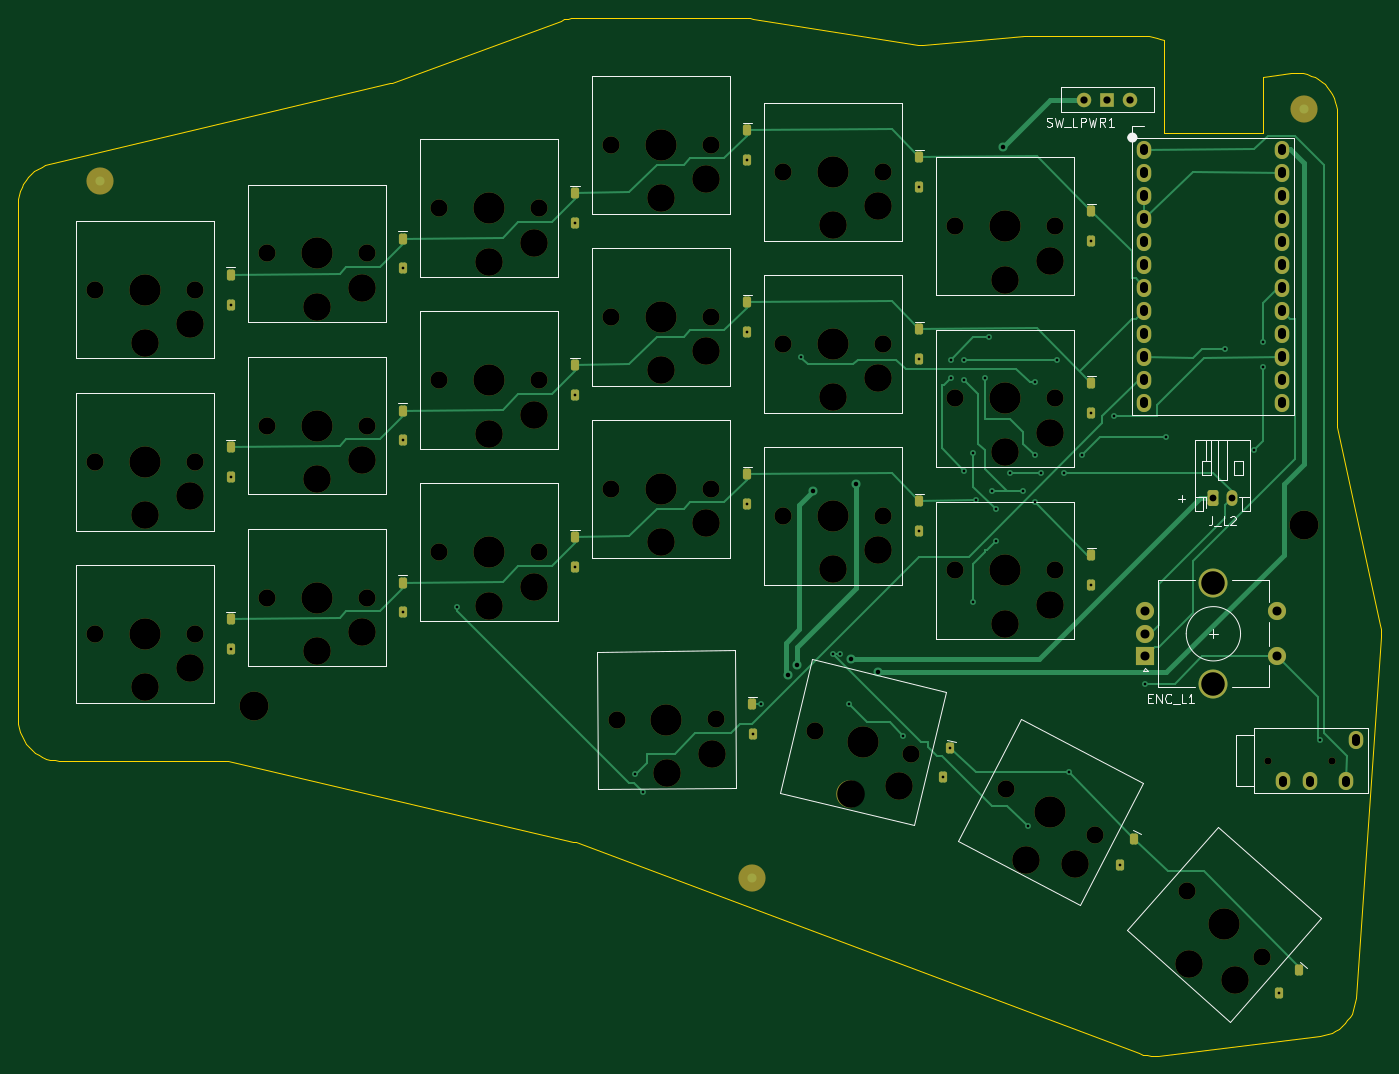
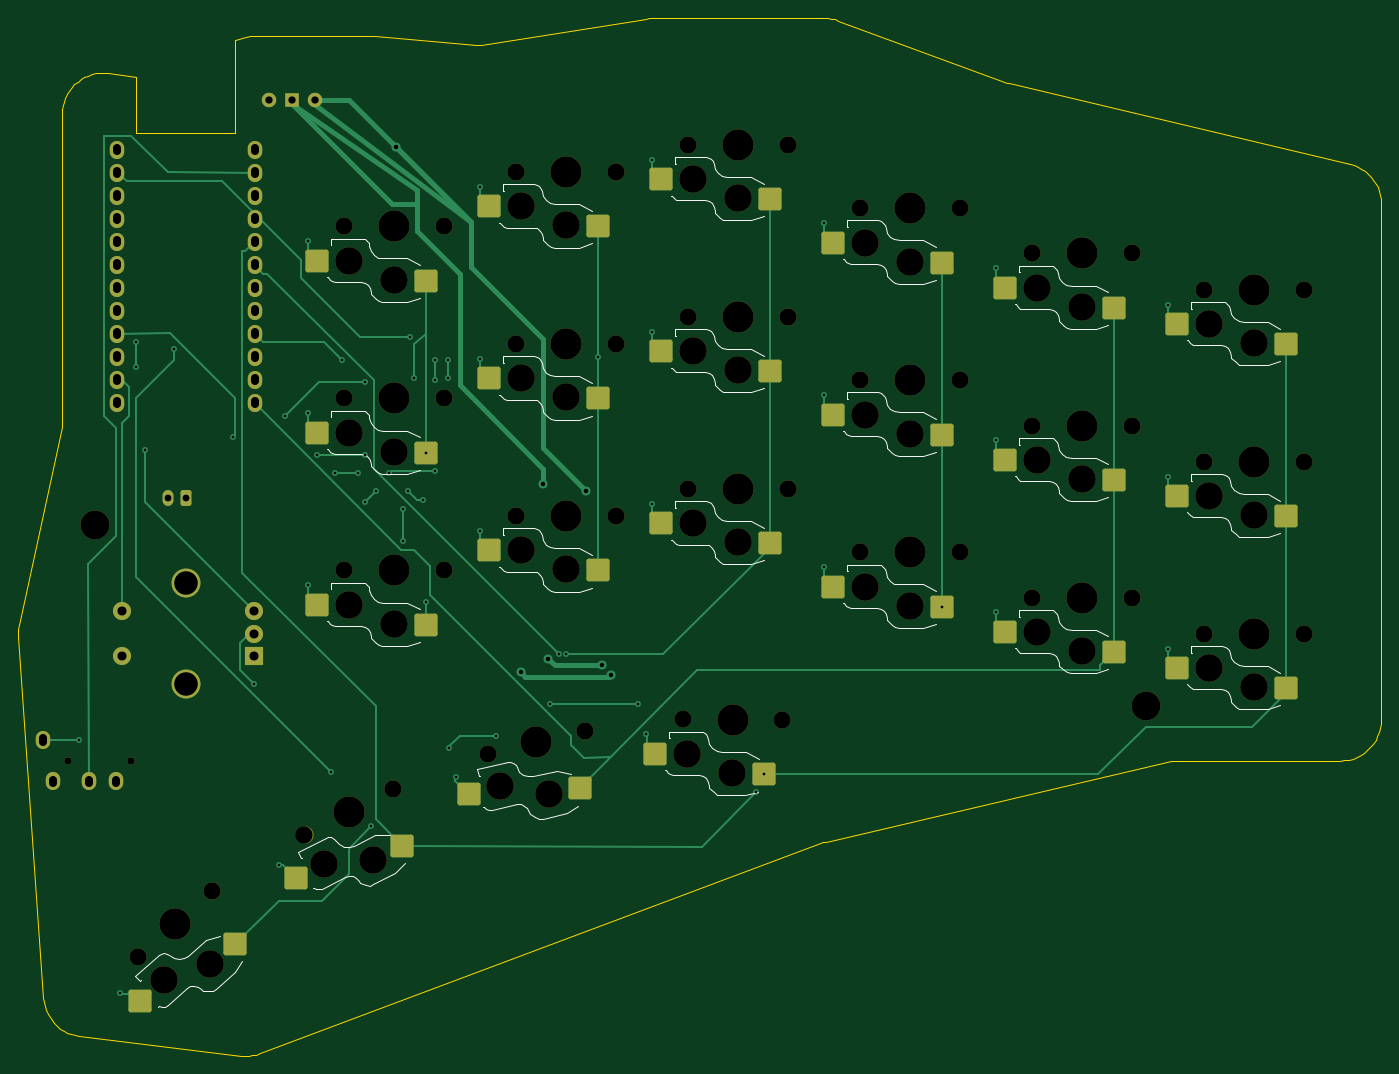
Circuit board: 10 layer files. Board 150.5 x 114.6 mm.
- bottom_copper: Hojicha44-Left-B_Cu.gbl (18343 bytes)
- bottom_mask: Hojicha44-Left-B_Mask.gbs (7370 bytes)
- paste: Hojicha44-Left-B_Paste.gbp (2595 bytes)
- bottom_silk: Hojicha44-Left-B_Silkscreen.gbo (29229 bytes)
- outline: Hojicha44-Left-Edge_Cuts.gm1 (5842 bytes)
- top_copper: Hojicha44-Left-F_Cu.gtl (19637 bytes)
- top_mask: Hojicha44-Left-F_Mask.gts (7963 bytes)
- paste: Hojicha44-Left-F_Paste.gtp (2568 bytes)
- top_silk: Hojicha44-Left-F_Silkscreen.gto (14146 bytes)
- drill: Hojicha44-Left.drl (4309 bytes)

=== bottom_copper: Hojicha44-Left-B_Cu.gbl (18343 bytes, source omitted) ===
=== bottom_mask: Hojicha44-Left-B_Mask.gbs (7370 bytes, source omitted) ===
=== paste: Hojicha44-Left-B_Paste.gbp (2595 bytes, source withheld) ===
=== bottom_silk: Hojicha44-Left-B_Silkscreen.gbo (29229 bytes, source omitted) ===
=== outline: Hojicha44-Left-Edge_Cuts.gm1 ===
%TF.GenerationSoftware,KiCad,Pcbnew,10.0.6*%
%TF.CreationDate,2026-10-21T23:14:09+11:00*%
%TF.ProjectId,Hojicha44-Left,486f6a69-6368-4613-9434-2d4c6566742e,0.3*%
%TF.SameCoordinates,Original*%
%TF.FileFunction,Profile,NP*%
%FSLAX46Y46*%
G04 Gerber Fmt 4.6, Leading zero omitted, Abs format (unit mm)*
G04 Created by KiCad (PCBNEW 10.0.6) date 2026-10-21 23:14:09*
%MOMM*%
%LPD*%
G01*
G04 APERTURE LIST*
%TA.AperFunction,Profile*%
%ADD10C,0.100000*%
%TD*%
G04 APERTURE END LIST*
D10*
X-14000000Y-17500000D02*
X-14000000Y39500000D01*
X-10537000Y43879000D02*
X-10982000Y43749000D01*
X-10982000Y43749000D02*
X-11410000Y43574000D01*
X-11410000Y43574000D02*
X-11819000Y43356000D01*
X-11819000Y43356000D02*
X-12203000Y43098000D01*
X-12203000Y43098000D02*
X-12558000Y42801000D01*
X-12558000Y42801000D02*
X-12881000Y42469000D01*
X-12881000Y42469000D02*
X-13169000Y42106000D01*
X-13169000Y42106000D02*
X-13417000Y41715000D01*
X-13417000Y41715000D02*
X-13624000Y41301000D01*
X-13624000Y41301000D02*
X-13787000Y40868000D01*
X-13787000Y40868000D02*
X-13905000Y40420000D01*
X-13905000Y40420000D02*
X-13976000Y39962000D01*
X-13976000Y39962000D02*
X-14000000Y39500000D01*
X-10537000Y43879000D02*
X27082000Y52789000D01*
X27312000Y52858000D02*
X45944000Y59723000D01*
X47500000Y60000000D02*
X47103000Y59982000D01*
X47103000Y59982000D02*
X46710000Y59930000D01*
X46710000Y59930000D02*
X46323000Y59843000D01*
X46323000Y59843000D02*
X45944000Y59723000D01*
X47500000Y60000000D02*
X66500000Y60000000D01*
X67202000Y59945000D02*
X66852000Y59986000D01*
X66852000Y59986000D02*
X66500000Y60000000D01*
X67202000Y59945000D02*
X85428000Y57067000D01*
X85907000Y57049000D02*
X97126000Y57984000D01*
X97500000Y58000000D02*
X97313000Y57996000D01*
X97313000Y57996000D02*
X97126000Y57984000D01*
X97500000Y58000000D02*
X110500000Y58000000D01*
X112500000Y57531000D02*
X112121000Y57698000D01*
X112121000Y57698000D02*
X111728000Y57829000D01*
X111728000Y57829000D02*
X111324000Y57924000D01*
X111324000Y57924000D02*
X110914000Y57981000D01*
X110914000Y57981000D02*
X110500000Y58000000D01*
X123500000Y53513000D02*
X126569000Y53912000D01*
X131650000Y49450000D02*
X131628000Y49899000D01*
X131628000Y49899000D02*
X131560000Y50344000D01*
X131560000Y50344000D02*
X131449000Y50780000D01*
X131449000Y50780000D02*
X131295000Y51203000D01*
X131295000Y51203000D02*
X131099000Y51608000D01*
X131099000Y51608000D02*
X130864000Y51991000D01*
X130864000Y51991000D02*
X130591000Y52349000D01*
X130591000Y52349000D02*
X130285000Y52679000D01*
X130285000Y52679000D02*
X129947000Y52975000D01*
X129947000Y52975000D02*
X129581000Y53237000D01*
X129581000Y53237000D02*
X129190000Y53461000D01*
X129190000Y53461000D02*
X128780000Y53645000D01*
X128780000Y53645000D02*
X128353000Y53786000D01*
X128353000Y53786000D02*
X127914000Y53885000D01*
X127914000Y53885000D02*
X127467000Y53939000D01*
X127467000Y53939000D02*
X127017000Y53948000D01*
X127017000Y53948000D02*
X126569000Y53912000D01*
X131650000Y49450000D02*
X131650000Y15241000D01*
X131695000Y14821000D02*
X136399000Y-7054000D01*
X136489000Y-8312000D02*
X136499000Y-7890000D01*
X136499000Y-7890000D02*
X136469000Y-7470000D01*
X136469000Y-7470000D02*
X136399000Y-7054000D01*
X136489000Y-8312000D02*
X133718000Y-48243000D01*
X129778000Y-52397000D02*
X130215000Y-52322000D01*
X130215000Y-52322000D02*
X130642000Y-52203000D01*
X130642000Y-52203000D02*
X131055000Y-52044000D01*
X131055000Y-52044000D02*
X131451000Y-51844000D01*
X131451000Y-51844000D02*
X131825000Y-51607000D01*
X131825000Y-51607000D02*
X132174000Y-51334000D01*
X132174000Y-51334000D02*
X132494000Y-51027000D01*
X132494000Y-51027000D02*
X132783000Y-50691000D01*
X132783000Y-50691000D02*
X133037000Y-50328000D01*
X133037000Y-50328000D02*
X133254000Y-49942000D01*
X133254000Y-49942000D02*
X133432000Y-49537000D01*
X133432000Y-49537000D02*
X133570000Y-49115000D01*
X133570000Y-49115000D02*
X133665000Y-48683000D01*
X133665000Y-48683000D02*
X133718000Y-48243000D01*
X129778000Y-52397000D02*
X111918000Y-54595000D01*
X109789000Y-54342000D02*
X110201000Y-54474000D01*
X110201000Y-54474000D02*
X110624000Y-54567000D01*
X110624000Y-54567000D02*
X111054000Y-54618000D01*
X111054000Y-54618000D02*
X111487000Y-54627000D01*
X111487000Y-54627000D02*
X111918000Y-54595000D01*
X109789000Y-54342000D02*
X47575000Y-31019000D01*
X47327000Y-30944000D02*
X9206000Y-22052000D01*
X8752000Y-22000000D02*
X-9500000Y-22000000D01*
X-14000000Y-17500000D02*
X-13975000Y-17970000D01*
X-13975000Y-17970000D02*
X-13902000Y-18436000D01*
X-13902000Y-18436000D02*
X-13780000Y-18891000D01*
X-13780000Y-18891000D02*
X-13611000Y-19330000D01*
X-13611000Y-19330000D02*
X-13397000Y-19750000D01*
X-13397000Y-19750000D02*
X-13141000Y-20145000D01*
X-13141000Y-20145000D02*
X-12844000Y-20511000D01*
X-12844000Y-20511000D02*
X-12511000Y-20844000D01*
X-12511000Y-20844000D02*
X-12145000Y-21141000D01*
X-12145000Y-21141000D02*
X-11750000Y-21397000D01*
X-11750000Y-21397000D02*
X-11330000Y-21611000D01*
X-11330000Y-21611000D02*
X-10891000Y-21780000D01*
X-10891000Y-21780000D02*
X-10436000Y-21902000D01*
X-10436000Y-21902000D02*
X-9970000Y-21975000D01*
X-9970000Y-21975000D02*
X-9500000Y-22000000D01*
X27082000Y52789000D02*
X27198000Y52820000D01*
X27198000Y52820000D02*
X27312000Y52858000D01*
X85428000Y57067000D02*
X85587000Y57048000D01*
X85587000Y57048000D02*
X85747000Y57043000D01*
X85747000Y57043000D02*
X85907000Y57049000D01*
X131650000Y15241000D02*
X131655000Y15100000D01*
X131655000Y15100000D02*
X131670000Y14960000D01*
X131670000Y14960000D02*
X131695000Y14821000D01*
X47575000Y-31019000D02*
X47452000Y-30978000D01*
X47452000Y-30978000D02*
X47327000Y-30944000D01*
X9206000Y-22052000D02*
X9056000Y-22023000D01*
X9056000Y-22023000D02*
X8905000Y-22006000D01*
X8905000Y-22006000D02*
X8752000Y-22000000D01*
X112500000Y47250000D02*
X123500000Y47250000D01*
X123500000Y47250000D02*
X123500000Y53513000D01*
X112500000Y57531000D02*
X112500000Y47250000D01*
M02*

=== top_copper: Hojicha44-Left-F_Cu.gtl (19637 bytes, source omitted) ===
=== top_mask: Hojicha44-Left-F_Mask.gts (7963 bytes, source omitted) ===
=== paste: Hojicha44-Left-F_Paste.gtp (2568 bytes, source withheld) ===
=== top_silk: Hojicha44-Left-F_Silkscreen.gto (14146 bytes, source omitted) ===
=== drill: Hojicha44-Left.drl ===
M48
; DRILL file KiCad 10.0.6 date 2026-10-21T23:14:09
; FORMAT={-:-/ absolute / metric / decimal}
; #@! TF.CreationDate,2026-10-21T23:14:09+11:00
; #@! TF.GenerationSoftware,Kicad,Pcbnew,10.0.6
; #@! TF.FileFunction,MixedPlating,1,2
FMAT,2
METRIC
; #@! TA.AperFunction,Plated,PTH,ViaDrill
T1C0.300
; #@! TA.AperFunction,Plated,PTH,ViaDrill
T2C0.500
; #@! TA.AperFunction,Plated,PTH,ComponentDrill
T3C0.750
; #@! TA.AperFunction,Plated,PTH,ComponentDrill
T4C0.800
; #@! TA.AperFunction,Plated,PTH,ComponentDrill
T5C0.900
; #@! TA.AperFunction,Plated,PTH,ComponentDrill
T6C1.000
; #@! TA.AperFunction,Plated,PTH,ComponentDrill
T7C2.600
; #@! TA.AperFunction,NonPlated,NPTH,ComponentDrill
T8C0.800
; #@! TA.AperFunction,NonPlated,NPTH,ComponentDrill
T9C1.900
; #@! TA.AperFunction,NonPlated,NPTH,ComponentDrill
T10C3.050
; #@! TA.AperFunction,NonPlated,NPTH,ComponentDrill
T11C3.200
; #@! TA.AperFunction,NonPlated,NPTH,ComponentDrill
T12C3.450
%
G90
G05
T1
X9.5Y28.35
X9.5Y9.35
X9.5Y-9.65
X28.5Y32.35
X28.5Y13.35
X28.5Y-5.65
X34.5Y-5.0
X47.5Y37.35
X47.5Y18.35
X47.5Y-0.65
X54.152Y-23.53
X55.0Y-25.5
X66.5Y44.35
X66.5Y25.35
X66.5Y6.35
X67.114Y-19.067
X68.0Y-15.75
X72.5Y22.61
X76.0Y-10.25
X76.75Y-10.25
X77.75Y-15.75
X83.75Y-19.25
X85.5Y41.35
X85.5Y22.35
X85.5Y3.35
X88.152Y-23.822
X88.923Y-20.613
X89.0Y22.25
X89.0Y20.25
X90.5Y22.25
X90.5Y20.0
X90.5Y10.0
X91.5Y12.0
X91.5Y-4.5
X91.75Y6.75
X92.75Y20.25
X93.25Y24.75
X93.5Y7.75
X94.0Y5.75
X94.0Y2.25
X95.5Y9.75
X97.0Y7.75
X97.5Y-29.25
X98.25Y19.75
X98.25Y11.75
X98.25Y6.5
X99.0Y9.75
X100.75Y22.25
X101.5Y9.75
X102.0Y-23.25
X103.5Y11.75
X104.5Y35.35
X104.5Y16.35
X104.5Y-2.65
X107.0Y16.0
X107.665Y-33.55
X110.5Y-13.5
X112.75Y13.75
X119.25Y23.5
X122.5Y12.25
X123.5Y24.25
X123.5Y21.5
X125.222Y-47.631
X129.75Y-19.75
T2
X71.0Y-12.5
X72.0Y-11.5
X73.75Y7.75
X78.0Y-10.75
X78.5Y8.5
X81.0Y-12.25
X94.75Y45.75
T3
X118.0Y7.0
X120.0Y7.0
T4
X103.76Y51.0
X106.3Y51.0
X108.84Y51.0
T6
X110.5Y-5.5
X110.5Y-8.0
X110.5Y-10.5
X125.0Y-5.5
X125.0Y-10.5
T7
X118.0Y-2.4
X118.0Y-13.6
T8
X124.05Y-22.0
X131.05Y-22.0
T9
X-5.5Y30.0
X-5.5Y11.0
X-5.5Y-8.0
X5.5Y30.0
X5.5Y11.0
X5.5Y-8.0
X13.5Y34.0
X13.5Y15.0
X13.5Y-4.0
X24.5Y34.0
X24.5Y15.0
X24.5Y-4.0
X32.5Y39.0
X32.5Y20.0
X32.5Y1.0
X43.5Y39.0
X43.5Y20.0
X43.5Y1.0
X51.5Y46.0
X51.5Y27.0
X51.5Y8.0
X52.1Y-17.548
X62.5Y46.0
X62.5Y27.0
X62.5Y8.0
X63.1Y-17.452
X70.5Y43.0
X70.5Y24.0
X70.5Y5.0
X73.952Y-18.716
X81.5Y43.0
X81.5Y24.0
X81.5Y5.0
X84.648Y-21.284
X89.5Y37.0
X89.5Y18.0
X89.5Y-1.0
X95.121Y-25.16
X100.5Y37.0
X100.5Y18.0
X100.5Y-1.0
X104.879Y-30.24
X115.081Y-36.456
X123.319Y-43.744
T10
X0.0Y24.1
X0.0Y5.1
X0.0Y-13.9
X5.0Y26.2
X5.0Y7.2
X5.0Y-11.8
X19.0Y28.1
X19.0Y9.1
X19.0Y-9.9
X24.0Y30.2
X24.0Y11.2
X24.0Y-7.8
X38.0Y33.1
X38.0Y14.1
X38.0Y-4.9
X43.0Y35.2
X43.0Y16.2
X43.0Y-2.8
X57.0Y40.1
X57.0Y21.1
X57.0Y2.1
X57.651Y-23.4
X62.0Y42.2
X62.0Y23.2
X62.0Y4.2
X62.633Y-21.256
X76.0Y37.1
X76.0Y18.1
X76.0Y-0.9
X77.923Y-25.737
X81.0Y39.2
X81.0Y20.2
X81.0Y1.2
X83.275Y-24.862
X95.0Y31.1
X95.0Y12.1
X95.0Y-6.9
X97.276Y-32.933
X100.0Y33.2
X100.0Y14.2
X100.0Y-4.8
X102.68Y-33.379
X115.291Y-44.519
X120.427Y-46.259
T11
X12.0Y-16.0
X128.0Y4.0
T12
X0.0Y30.0
X0.0Y11.0
X0.0Y-8.0
X19.0Y34.0
X19.0Y15.0
X19.0Y-4.0
X38.0Y39.0
X38.0Y20.0
X38.0Y1.0
X57.0Y46.0
X57.0Y27.0
X57.0Y8.0
X57.6Y-17.5
X76.0Y43.0
X76.0Y24.0
X76.0Y5.0
X79.3Y-20.0
X95.0Y37.0
X95.0Y18.0
X95.0Y-1.0
X100.0Y-27.7
X119.2Y-40.1
T5
X110.38Y45.67G85X110.38Y45.27
G05
X110.38Y43.13G85X110.38Y42.73
G05
X110.38Y40.59G85X110.38Y40.19
G05
X110.38Y38.05G85X110.38Y37.65
G05
X110.38Y35.51G85X110.38Y35.11
G05
X110.38Y32.97G85X110.38Y32.57
G05
X110.38Y30.43G85X110.38Y30.03
G05
X110.38Y27.89G85X110.38Y27.49
G05
X110.38Y25.35G85X110.38Y24.95
G05
X110.38Y22.81G85X110.38Y22.41
G05
X110.38Y20.27G85X110.38Y19.87
G05
X110.38Y17.73G85X110.38Y17.33
G05
X125.62Y45.67G85X125.62Y45.27
G05
X125.62Y43.13G85X125.62Y42.73
G05
X125.62Y40.59G85X125.62Y40.19
G05
X125.62Y38.05G85X125.62Y37.65
G05
X125.62Y35.51G85X125.62Y35.11
G05
X125.62Y32.97G85X125.62Y32.57
G05
X125.62Y30.43G85X125.62Y30.03
G05
X125.62Y27.89G85X125.62Y27.49
G05
X125.62Y25.35G85X125.62Y24.95
G05
X125.62Y22.81G85X125.62Y22.41
G05
X125.62Y20.27G85X125.62Y19.87
G05
X125.62Y17.73G85X125.62Y17.33
G05
X125.65Y-24.1G85X125.65Y-24.5
G05
X128.65Y-24.1G85X128.65Y-24.5
G05
X132.65Y-24.1G85X132.65Y-24.5
G05
X133.75Y-19.5G85X133.75Y-19.9
G05
M30
